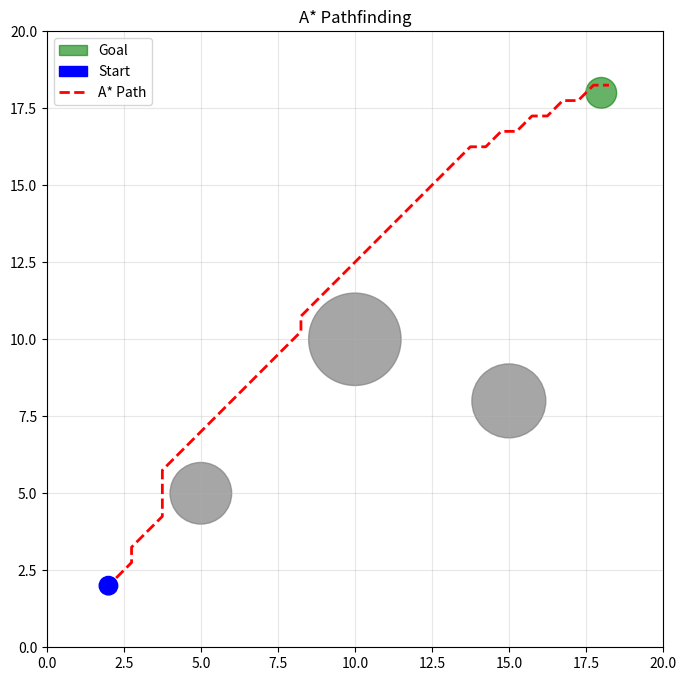

This figure's Python source:
"""
A* Pathfinding Algorithm - Baseline for comparison with RL methods

This provides a deterministic baseline to compare against RL agents.
Works with both 2D and 3D (PyBullet) environments.
"""

import numpy as np
import heapq
import matplotlib.pyplot as plt
from matplotlib.patches import Circle
import time

class AStarPathfinder:
    """
    A* pathfinding algorithm implementation
    """
    
    def __init__(self, grid_size=20, grid_resolution=0.5):
        """
        Args:
            grid_size: Size of the environment
            grid_resolution: Resolution of the grid for pathfinding (smaller = more accurate but slower)
        """
        self.grid_size = grid_size
        self.grid_resolution = grid_resolution
        self.grid_width = int(grid_size / grid_resolution)
        self.grid_height = int(grid_size / grid_resolution)
        self.occupancy_grid = None
        
    def world_to_grid(self, world_pos):
        """Convert world coordinates to grid coordinates"""
        grid_x = int(world_pos[0] / self.grid_resolution)
        grid_y = int(world_pos[1] / self.grid_resolution)
        return np.clip(grid_x, 0, self.grid_width - 1), np.clip(grid_y, 0, self.grid_height - 1)
    
    def grid_to_world(self, grid_pos):
        """Convert grid coordinates to world coordinates"""
        world_x = (grid_pos[0] + 0.5) * self.grid_resolution
        world_y = (grid_pos[1] + 0.5) * self.grid_resolution
        return np.array([world_x, world_y])
    
    def create_occupancy_grid(self, obstacles):
        """Create a binary occupancy grid from obstacles"""
        self.occupancy_grid = np.zeros((self.grid_height, self.grid_width), dtype=bool)
        
        for obs in obstacles:
            obs_pos = obs['pos']
            obs_size = obs['size']
            
            # Mark all grid cells within obstacle radius as occupied
            for gy in range(self.grid_height):
                for gx in range(self.grid_width):
                    world_pos = self.grid_to_world((gx, gy))
                    distance = np.linalg.norm(world_pos - obs_pos)
                    if distance < obs_size + 0.2:  # Small safety margin
                        self.occupancy_grid[gy, gx] = True
    
    def heuristic(self, pos1, pos2):
        """Euclidean distance heuristic"""
        return np.sqrt((pos1[0] - pos2[0])**2 + (pos1[1] - pos2[1])**2)
    
    def get_neighbors(self, pos):
        """Get valid neighboring grid cells (8-directional)"""
        x, y = pos
        neighbors = []
        
        # 8 directions: up, down, left, right, and diagonals
        directions = [
            (0, 1), (1, 0), (0, -1), (-1, 0),  # Cardinal
            (1, 1), (1, -1), (-1, 1), (-1, -1)  # Diagonal
        ]
        
        for dx, dy in directions:
            nx, ny = x + dx, y + dy
            
            # Check bounds
            if 0 <= nx < self.grid_width and 0 <= ny < self.grid_height:
                # Check if cell is free
                if not self.occupancy_grid[ny, nx]:
                    neighbors.append((nx, ny))
        
        return neighbors
    
    def find_path(self, start_world, goal_world, obstacles):
        """
        Find path using A* algorithm
        
        Returns:
            path: List of world coordinates, or None if no path found
            stats: Dictionary with search statistics
        """
        # Create occupancy grid
        self.create_occupancy_grid(obstacles)
        
        # Convert to grid coordinates
        start = self.world_to_grid(start_world)
        goal = self.world_to_grid(goal_world)
        
        # Check if start or goal is in obstacle
        if self.occupancy_grid[start[1], start[0]] or self.occupancy_grid[goal[1], goal[0]]:
            return None, {'success': False, 'reason': 'Start or goal in obstacle'}
        
        # A* algorithm
        start_time = time.time()
        open_set = []
        heapq.heappush(open_set, (0, start))
        
        came_from = {}
        g_score = {start: 0}
        f_score = {start: self.heuristic(start, goal)}
        
        nodes_explored = 0
        
        while open_set:
            current = heapq.heappop(open_set)[1]
            nodes_explored += 1
            
            # Goal reached
            if current == goal:
                # Reconstruct path
                path_grid = []
                while current in came_from:
                    path_grid.append(current)
                    current = came_from[current]
                path_grid.append(start)
                path_grid.reverse()
                
                # Convert to world coordinates
                path_world = [self.grid_to_world(p) for p in path_grid]
                
                stats = {
                    'success': True,
                    'path_length': len(path_world),
                    'nodes_explored': nodes_explored,
                    'computation_time': time.time() - start_time,
                    'path_cost': g_score[goal]
                }
                
                return path_world, stats
            
            # Explore neighbors
            for neighbor in self.get_neighbors(current):
                # Cost to move to neighbor (diagonal moves cost more)
                dx = abs(neighbor[0] - current[0])
                dy = abs(neighbor[1] - current[1])
                move_cost = 1.414 if (dx + dy) == 2 else 1.0
                
                tentative_g_score = g_score[current] + move_cost
                
                if neighbor not in g_score or tentative_g_score < g_score[neighbor]:
                    came_from[neighbor] = current
                    g_score[neighbor] = tentative_g_score
                    f_score[neighbor] = tentative_g_score + self.heuristic(neighbor, goal)
                    heapq.heappush(open_set, (f_score[neighbor], neighbor))
        
        # No path found
        stats = {
            'success': False,
            'reason': 'No path exists',
            'nodes_explored': nodes_explored,
            'computation_time': time.time() - start_time
        }
        return None, stats


def visualize_astar_path(pathfinder, path, start, goal, obstacles, grid_size=20):
    """Visualize A* path"""
    fig, ax = plt.subplots(figsize=(8, 8))
    ax.set_xlim(0, grid_size)
    ax.set_ylim(0, grid_size)
    ax.set_aspect('equal')
    ax.grid(True, alpha=0.3)
    
    # Draw obstacles
    for obs in obstacles:
        circle = Circle(obs['pos'], obs['size'], color='gray', alpha=0.7)
        ax.add_patch(circle)
    
    # Draw goal
    goal_circle = Circle(goal, 0.5, color='green', alpha=0.6, label='Goal')
    ax.add_patch(goal_circle)
    
    # Draw start
    start_circle = Circle(start, 0.3, color='blue', label='Start')
    ax.add_patch(start_circle)
    
    # Draw path
    if path and len(path) > 1:
        path_array = np.array(path)
        ax.plot(path_array[:, 0], path_array[:, 1], 'r--', linewidth=2, label='A* Path')
    
    ax.legend()
    ax.set_title('A* Pathfinding')
    plt.show()


if __name__ == "__main__":
    print("Testing A* Pathfinder\n")
    
    # Simple test with random obstacles
    grid_size = 20
    
    # Create some obstacles
    obstacles = [
        {'pos': np.array([5, 5]), 'size': 1.0},
        {'pos': np.array([10, 10]), 'size': 1.5},
        {'pos': np.array([15, 8]), 'size': 1.2},
    ]
    
    # Start and goal
    start = np.array([2, 2])
    goal = np.array([18, 18])
    
    # Find path
    pathfinder = AStarPathfinder(grid_size=grid_size, grid_resolution=0.5)
    path, stats = pathfinder.find_path(start, goal, obstacles)
    
    if path:
        print(f"Path found!")
        print(f"  Length: {stats['path_length']} waypoints")
        print(f"  Nodes explored: {stats['nodes_explored']}")
        print(f"  Computation time: {stats['computation_time']:.4f}s")
        
        # Visualize
        visualize_astar_path(pathfinder, path, start, goal, obstacles, grid_size)
    else:
        print(f"No path found: {stats['reason']}")